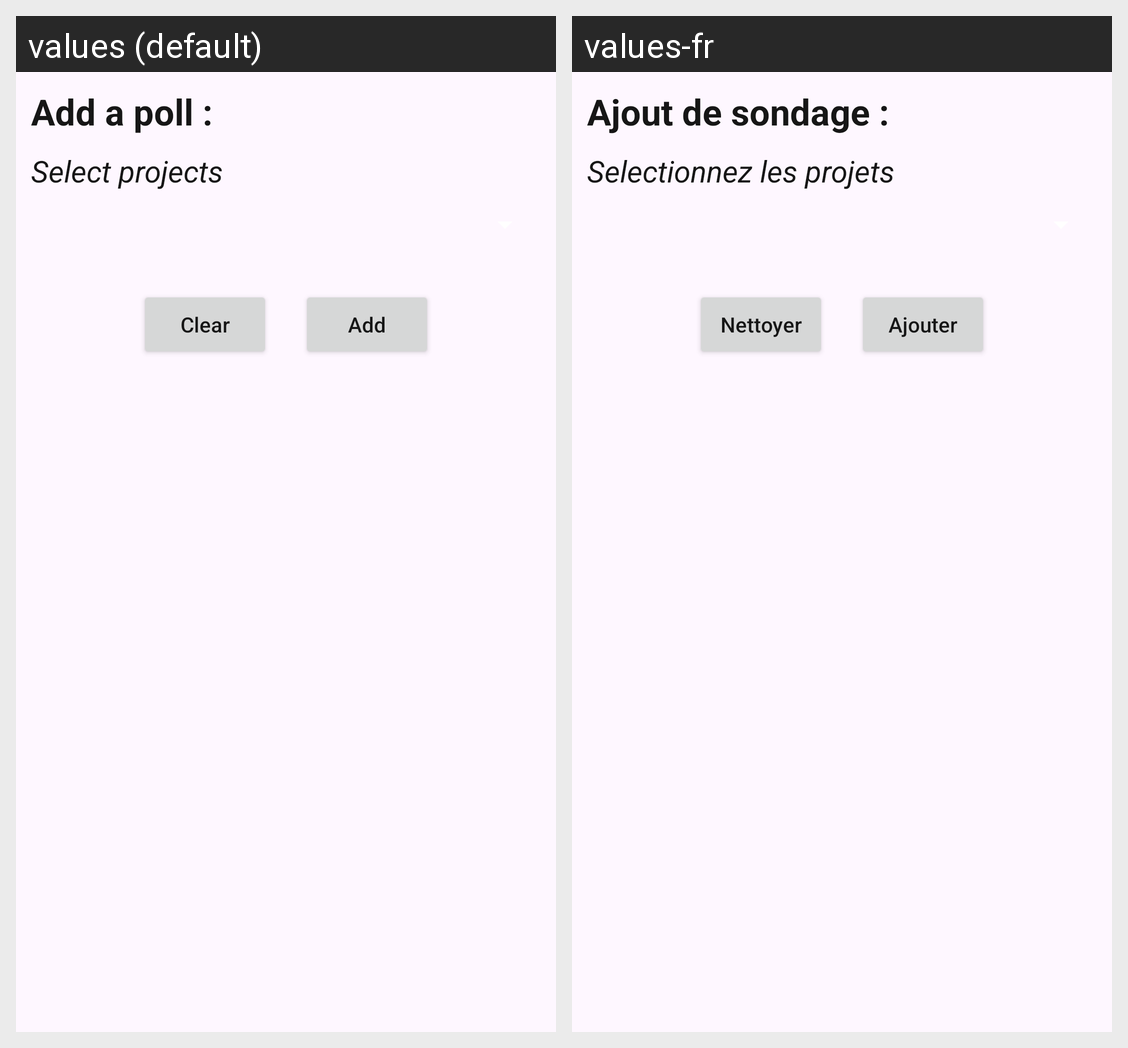

Translations of the strings shown on this Android screen, per locale in the grid:
Android screen res/layout/fragment_admin_add_poll.xml rendered under 2 locales, left to right: values (default), values-fr. Device: Nexus 5 (rendered at 1080×1920; each locale shown at half size, 540×960, under a caption strip naming it); theme Base.Theme.EseoJPoll.
Strings drawn on this screen, with the default value and each locale's value (text and hints the layout hard-codes, and strings that could not be matched under every locale, appear in the picture but are not listed):

add_poll_form
  values: Add a poll :
  values-fr: Ajout de sondage :

poll_projects
  values: Select projects
  values-fr: Selectionnez les projets

btn_clear
  values: Clear
  values-fr: Nettoyer

btn_add
  values: Add
  values-fr: Ajouter
